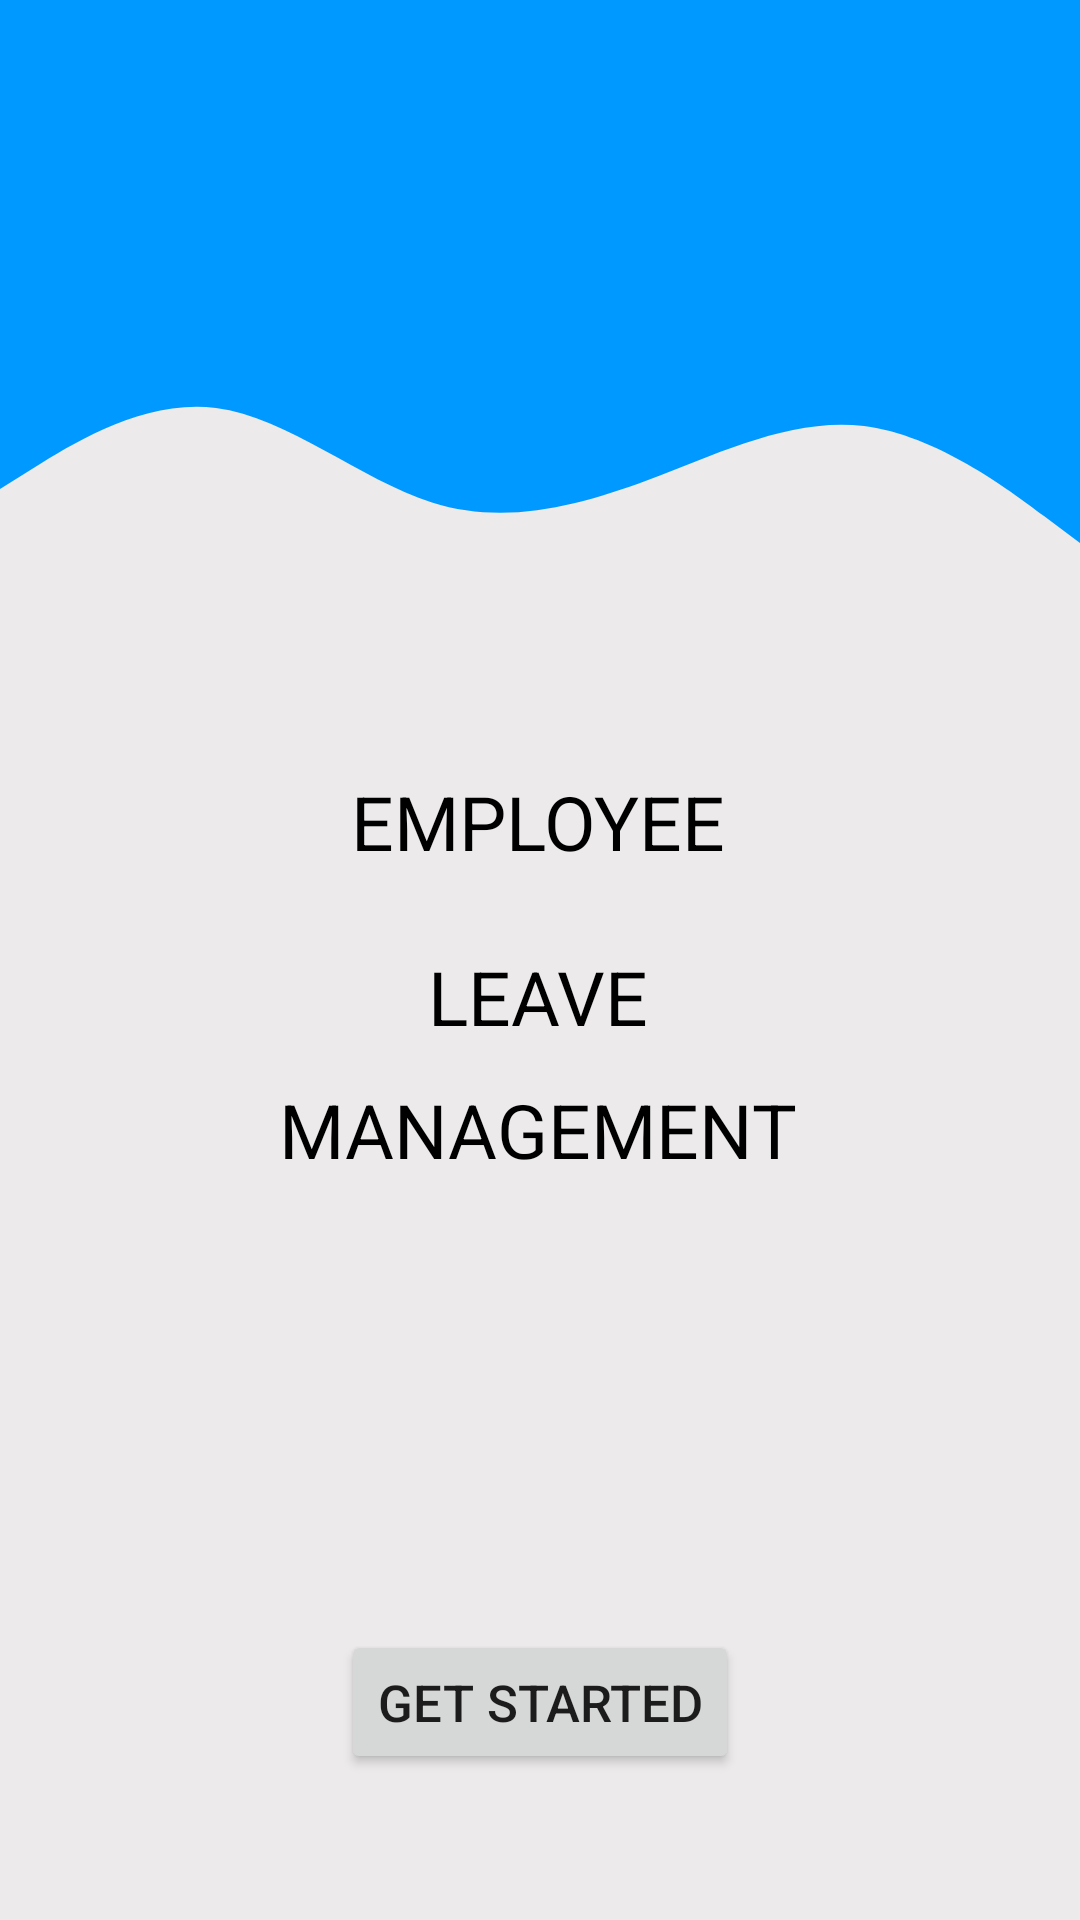

The Android layout XML behind this screen, and the referenced resources:
<!-- AndroidManifest.xml: application theme Theme.LeaveManager -->
<!-- res/layout/activity_main.xml -->
<?xml version="1.0" encoding="utf-8"?>
<androidx.constraintlayout.widget.ConstraintLayout xmlns:android="http://schemas.android.com/apk/res/android"
    xmlns:app="http://schemas.android.com/apk/res-auto"
    xmlns:tools="http://schemas.android.com/tools"
    android:layout_width="match_parent"
    android:layout_height="match_parent"
    android:background="#ECEAEA"
    tools:context=".MainActivity">


    <View
        android:id="@+id/topview"
        android:layout_width="0dp"
        android:layout_height="100dp"
        android:background="#0099ff"
        app:layout_constraintEnd_toEndOf="parent"
        app:layout_constraintStart_toStartOf="parent"
        app:layout_constraintTop_toTopOf="parent" />

    <View
        android:id="@+id/view"
        android:layout_width="0dp"
        android:layout_height="90dp"
        android:background="@drawable/ic_wave"
        app:layout_constraintEnd_toEndOf="parent"
        app:layout_constraintStart_toStartOf="parent"
        app:layout_constraintTop_toBottomOf="@+id/topview" />

    <TextView
        android:id="@+id/employee"
        android:layout_width="wrap_content"
        android:layout_height="wrap_content"
        android:text="EMPLOYEE"
        android:textColor="@color/black"
        android:textSize="25dp"
        app:layout_constraintBottom_toBottomOf="parent"
        app:layout_constraintEnd_toEndOf="parent"
        app:layout_constraintHorizontal_bias="0.498"
        app:layout_constraintStart_toStartOf="parent"
        app:layout_constraintTop_toTopOf="parent"
        app:layout_constraintVertical_bias="0.424" />

    <TextView
        android:id="@+id/leave"
        android:layout_width="wrap_content"
        android:layout_height="wrap_content"
        android:text="LEAVE"
        android:textColor="@color/black"
        android:textSize="25dp"
        app:layout_constraintBottom_toBottomOf="parent"
        app:layout_constraintEnd_toEndOf="parent"
        app:layout_constraintHorizontal_bias="0.498"
        app:layout_constraintStart_toStartOf="parent"
        app:layout_constraintTop_toTopOf="parent"
        app:layout_constraintVertical_bias="0.52" />

    <TextView
        android:id="@+id/man"
        android:layout_width="wrap_content"
        android:layout_height="wrap_content"
        android:text="MANAGEMENT"
        android:textColor="@color/black"
        android:textSize="25dp"
        app:layout_constraintBottom_toBottomOf="parent"
        app:layout_constraintEnd_toEndOf="parent"
        app:layout_constraintHorizontal_bias="0.497"
        app:layout_constraintStart_toStartOf="parent"
        app:layout_constraintTop_toTopOf="parent"
        app:layout_constraintVertical_bias="0.593" />

    <Button
        android:id="@+id/btn_getstarted"
        android:layout_width="wrap_content"
        android:layout_height="wrap_content"
        android:text="Get Started"
        android:textSize="17dp"
        app:cornerRadius="25dp"
        app:layout_constraintBottom_toBottomOf="parent"
        app:layout_constraintEnd_toEndOf="parent"
        app:layout_constraintStart_toStartOf="parent"
        app:layout_constraintTop_toTopOf="@+id/topview"
        app:layout_constraintVertical_bias="0.918" />
</androidx.constraintlayout.widget.ConstraintLayout>
<!-- resources referenced by this layout -->
<resources>
  <!-- drawable ic_wave (drawable) -->
  <vector xmlns:android="http://schemas.android.com/apk/res/android"
      android:width="1440dp"
      android:height="320dp"
      android:viewportWidth="1440"
      android:viewportHeight="320">
    <path
        android:pathData="M0,224L48,197.3C96,171 192,117 288,128C384,139 480,213 576,240C672,267 768,245 864,213.3C960,181 1056,139 1152,149.3C1248,160 1344,224 1392,256L1440,288L1440,0L1392,0C1344,0 1248,0 1152,0C1056,0 960,0 864,0C768,0 672,0 576,0C480,0 384,0 288,0C192,0 96,0 48,0L0,0Z"
        android:fillColor="#0099ff"/>
  </vector>
  <style name="Theme.LeaveManager" parent="Theme.MaterialComponents.DayNight.DarkActionBar">
          
          <item name="colorPrimary">@color/purple_500</item>
          <item name="colorPrimaryVariant">@color/purple_700</item>
          <item name="colorOnPrimary">@color/white</item>
          
          <item name="colorSecondary">@color/teal_200</item>
          <item name="colorSecondaryVariant">@color/teal_700</item>
          <item name="colorOnSecondary">@color/black</item>
          
          <item name="android:statusBarColor" tools:targetApi="l">?attr/colorPrimaryVariant</item>
          
      </style>
  <!-- not gathered from this repository: default colours our renderer supplied (Android Studio template values) -->
  <color name="purple_500">#FF6200EE</color>
  <color name="purple_700">#FF3700B3</color>
  <color name="teal_200">#FF03DAC5</color>
  <color name="teal_700">#FF018786</color>
  <color name="black">#FF000000</color>
  <color name="white">#FFFFFFFF</color>
</resources>
